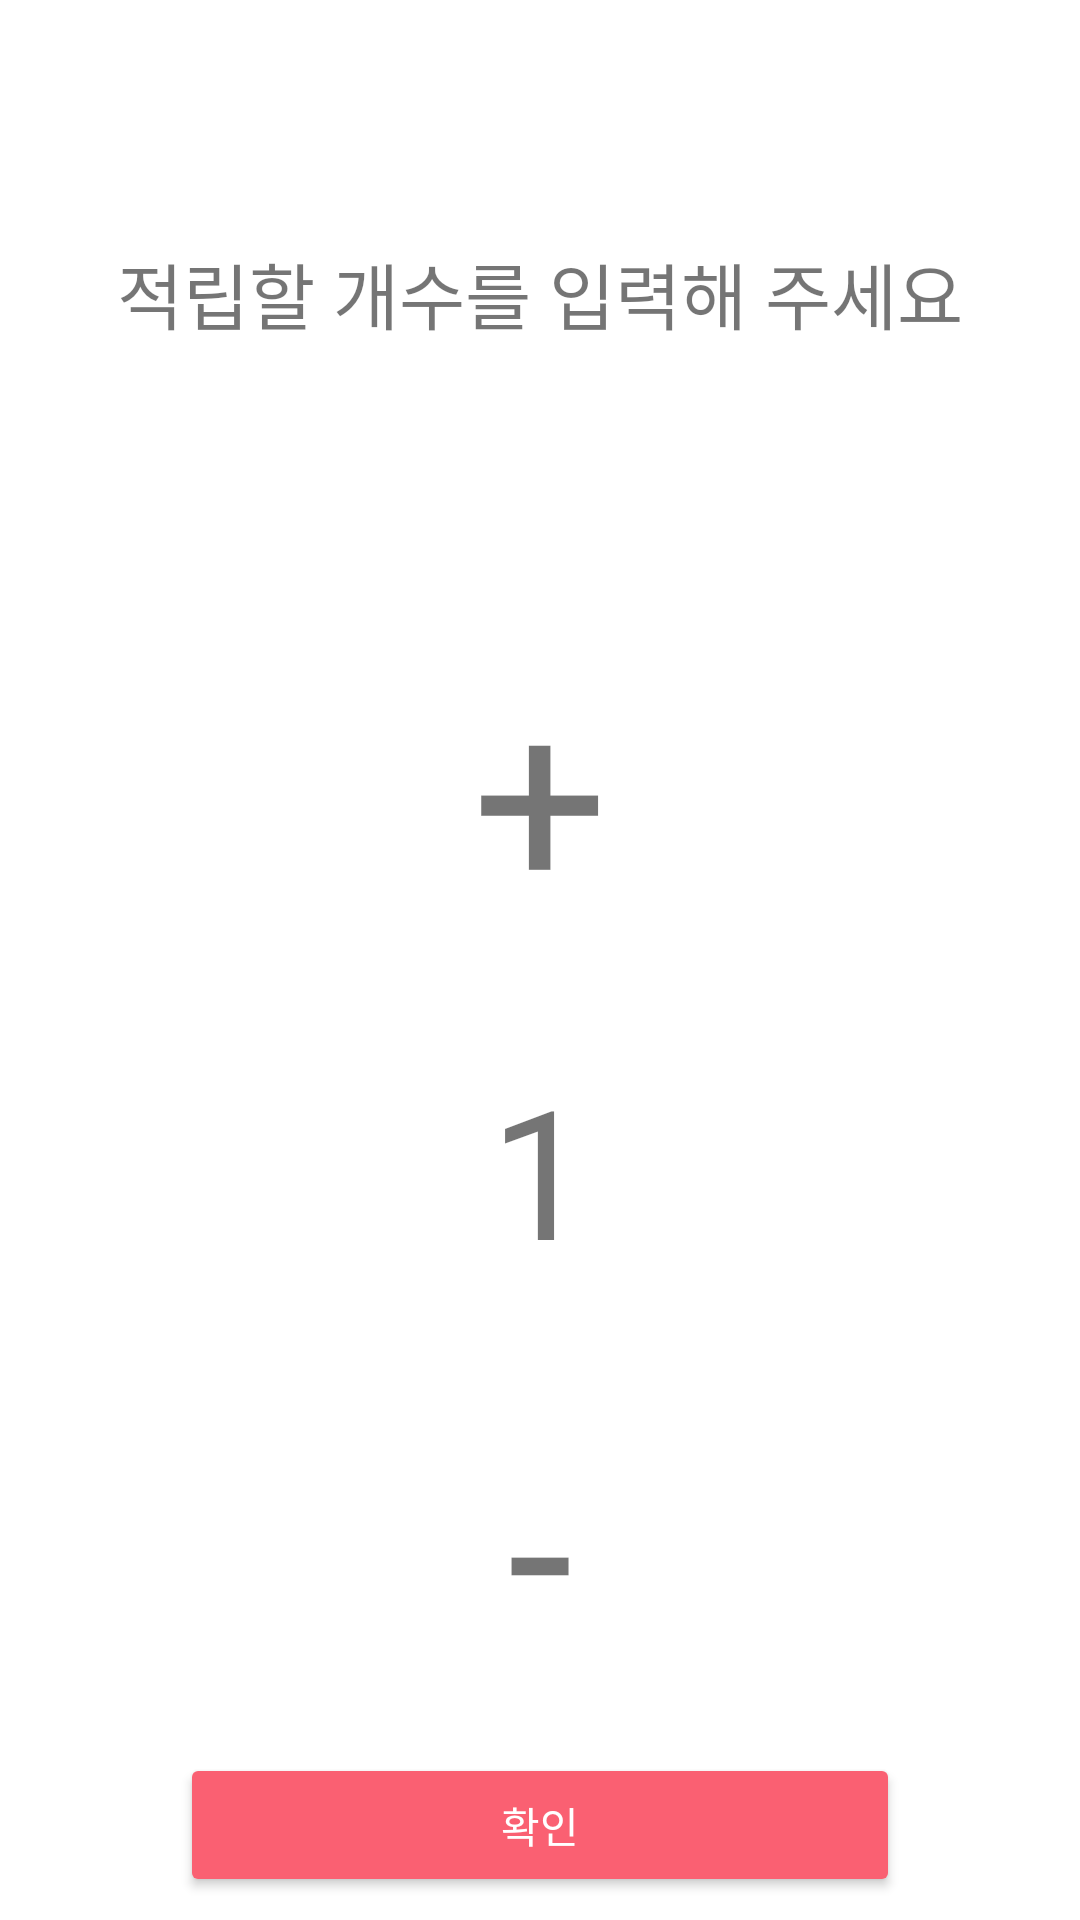

Here is an Android app screen rendered from its layout file. Give the layout XML and the strings, colors and styles it references.
<!-- AndroidManifest.xml: fallback theme Theme.MaterialComponents.DayNight.NoActionBar -->
<!-- res/layout/fragment_point_count.xml -->
<?xml version="1.0" encoding="utf-8"?>
<androidx.constraintlayout.widget.ConstraintLayout xmlns:android="http://schemas.android.com/apk/res/android"
    xmlns:tools="http://schemas.android.com/tools"
    android:layout_width="match_parent"
    android:layout_height="match_parent"
    xmlns:app="http://schemas.android.com/apk/res-auto"
    tools:context=".src.point.PointCountFragment">

    <TextView
        android:id="@+id/tv_point_count"
        android:layout_width="wrap_content"
        android:layout_height="wrap_content"
        android:text="적립할 개수를 입력해 주세요"
        android:fontFamily="@font/gmarket_sans_ttf"
        android:textSize="24sp"
        android:layout_marginTop="80dp"
        app:layout_constraintTop_toTopOf="parent"
        app:layout_constraintStart_toStartOf="parent"
        app:layout_constraintEnd_toEndOf="parent" />

    <TextView
        android:id="@+id/tv_plus"
        android:layout_width="wrap_content"
        android:layout_height="wrap_content"
        android:text="+"
        android:fontFamily="@font/gmarket_sans_ttf"
        android:textSize="80sp"
        android:layout_marginTop="96dp"
        app:layout_constraintTop_toBottomOf="@+id/tv_point_count"
        app:layout_constraintStart_toStartOf="parent"
        app:layout_constraintEnd_toEndOf="parent" />

    <TextView
        android:id="@+id/tv_count"
        android:layout_width="wrap_content"
        android:layout_height="wrap_content"
        android:text="1"
        android:fontFamily="@font/gmarket_sans_ttf"
        android:textSize="60sp"
        android:layout_marginTop="32dp"
        app:layout_constraintTop_toBottomOf="@+id/tv_plus"
        app:layout_constraintStart_toStartOf="parent"
        app:layout_constraintEnd_toEndOf="parent" />

    <TextView
        android:id="@+id/tv_minus"
        android:layout_width="wrap_content"
        android:layout_height="wrap_content"
        android:text="-"
        android:fontFamily="@font/gmarket_sans_ttf"
        android:textSize="80sp"
        android:layout_marginTop="32dp"
        app:layout_constraintTop_toBottomOf="@+id/tv_count"
        app:layout_constraintStart_toStartOf="parent"
        app:layout_constraintEnd_toEndOf="parent" />

    <androidx.appcompat.widget.AppCompatButton
        android:id="@+id/btn_count_check"
        android:layout_width="match_parent"
        android:layout_height="wrap_content"
        android:text="확인"
        android:theme="@style/DefaultBtn"
        android:layout_marginTop="16dp"
        android:layout_marginHorizontal="60dp"
        app:layout_constraintTop_toBottomOf="@+id/tv_minus" />

</androidx.constraintlayout.widget.ConstraintLayout>
<!-- resources referenced by this layout -->
<resources>
  <style name="DefaultBtn" parent="Widget.AppCompat.Button">
          <item name="fontFamily">@font/gmarket_sans_ttf</item>
          <item name="backgroundTint">@color/colorPrimary</item>
          <item name="android:textColor">@color/white</item>
      </style>
  <color name="colorPrimary">#FA6072</color>
  <color name="white">#FFFFFF</color>
</resources>
